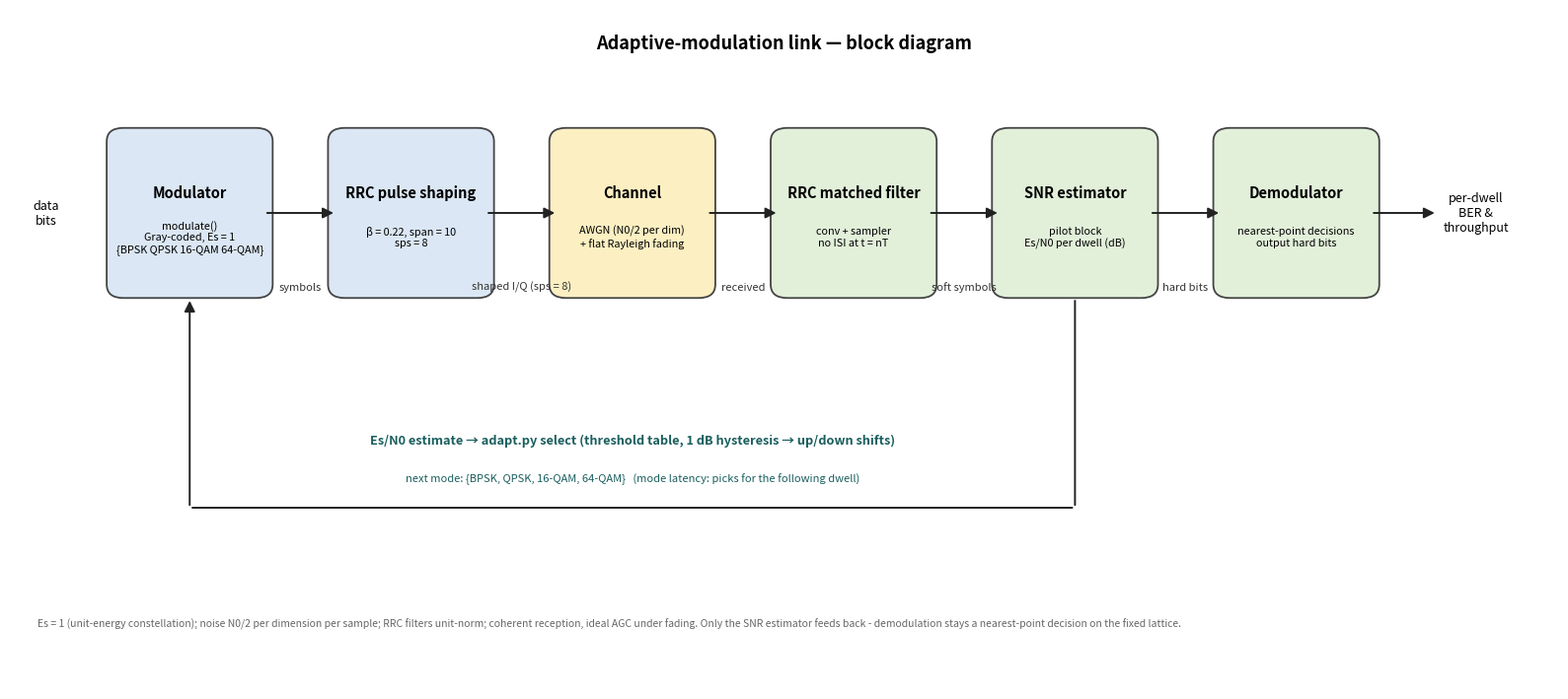

Reproduce this figure in Python. (Note: this script raises an exception after producing the figure.)
# SPDX-License-Identifier: MIT
# Copyright (c) 2026 georgian3768 and the Adaptive Modulation contributors

"""Clean, labeled block diagram of the adaptive-modulation link.

Chain drawn left-to-right:
    data bits -> Modulator -> RRC pulse shaping -> Channel (AWGN + fading)
              -> RRC matched filter -> SNR estimator -> Demodulator -> BER,
with the feedback arrow looping BACK from the SNR estimator to the Modulator
(the mode chosen for the next dwell follows adapt.py's threshold table with
its 1 dB hysteresis).

Saves results/link_block_diagram.svg (vector, report-ready) and .png.
Run:  .venv/bin/python block_diagram.py
"""

import matplotlib
matplotlib.use("Agg")
import matplotlib.pyplot as plt
from matplotlib.patches import FancyBboxPatch, FancyArrowPatch

# palette
TX = "#dbe7f4"      # transmit-side (modulator, pulse shaping)
CH = "#fcefc2"      # channel
RX = "#e2f0da"      # receive-side (matched filter, estimator, demodulator)
BORDER = "#444444"

CY = 42.0            # main-chain y
H, W = 15.0, 12.0    # box size


def _box(ax, cx, cy, title, sub, face):
    ax.add_patch(FancyBboxPatch(
        (cx - W / 2, cy - H / 2), W, H,
        boxstyle="round,pad=0.0,rounding_size=1.2",
        linewidth=1.3, edgecolor=BORDER, facecolor=face, zorder=2))
    ax.text(cx, cy + H * 0.12, title, ha="center", va="center",
            fontsize=10.5, fontweight="bold", zorder=3)
    ax.text(cx, cy - H * 0.14, sub, ha="center", va="center",
            fontsize=7.8, zorder=3)


def _arrow(ax, x0, y0, x1, y1, rad=0.0, head=True):
    ax.add_patch(FancyArrowPatch(
        (x0, y0), (x1, y1),
        connectionstyle=f"arc3,rad={rad}",
        arrowstyle="-|>" if head else "-",
        mutation_scale=16, linewidth=1.4, color="#222222", zorder=4))


def main():
    fig, ax = plt.subplots(figsize=(16.0, 7.2))
    ax.set_xlim(0, 112)
    ax.set_ylim(0, 60)
    ax.axis("off")

    ax.text(56, 57, "Adaptive-modulation link \u2014 block diagram",
            ha="center", va="center", fontsize=13, fontweight="bold")

    centers = [13, 29, 45, 61, 77, 93]          # modulator .. demodulator
    _box(ax, 13, CY, "Modulator", "modulate()\nGray-coded, Es = 1\n"
                                   "{BPSK QPSK 16-QAM 64-QAM}", TX)
    _box(ax, 29, CY, "RRC pulse shaping", "\u03b2 = 0.22, span = 10\nsps = 8",
         TX)
    _box(ax, 45, CY, "Channel", "AWGN (N0/2 per dim)\n+ flat Rayleigh fading",
         CH)
    _box(ax, 61, CY, "RRC matched filter", "conv + sampler\nno ISI at t = nT",
         RX)
    _box(ax, 77, CY, "SNR estimator", "pilot block\nEs/N0 per dwell (dB)", RX)
    _box(ax, 93, CY, "Demodulator", "nearest-point decisions\noutput hard "
         "bits", RX)

    # input node and output node (no boxes)
    ax.text(2.6, CY, "data\nbits", ha="center", va="center", fontsize=9,
            style="italic", zorder=3)
    ax.text(106, CY, "per-dwell\nBER &\nthroughput", ha="center",
            va="center", fontsize=9, style="italic", zorder=3)

    # main chain arrows + small captions under them
    for x0, x1, cap in [(18.4, 23.6, "symbols"),
                        (34.4, 39.6, "shaped I/Q (sps = 8)"),
                        (50.4, 55.6, "received"),
                        (66.4, 71.6, "soft symbols"),
                        (82.4, 87.6, "hard bits")]:
        _arrow(ax, x0, CY, x1, CY)
        ax.text((x0 + x1) / 2, CY - 6.5, cap, ha="center", va="center",
                fontsize=8, style="italic", color="#333333")
    _arrow(ax, 98.4, CY, 103.2, CY)             # demod -> BER tally

    # feedback: SNR estimator bottom -> modulator bottom (loop under the row)
    _arrow(ax, 77, CY - H / 2, 77, 16, head=False)
    _arrow(ax, 77, 16, 13, 16, head=False)
    _arrow(ax, 13, 16, 13, CY - H / 2)
    ax.text(45, 22.0, "Es/N0 estimate \u2192 adapt.py select (threshold table, "
            "1 dB hysteresis \u2192 up/down shifts)",
            ha="center", va="center", fontsize=9.2, fontweight="bold",
            color="#1a5e5e")
    ax.text(45, 18.6, "next mode: {BPSK, QPSK, 16-QAM, 64-QAM}   "
            "(mode latency: picks for the following dwell)",
            ha="center", va="center", fontsize=8, color="#1a5e5e")

    ax.text(2, 5.5,
            "Es = 1 (unit-energy constellation); noise N0/2 per dimension per "
            "sample; RRC filters unit-norm; coherent reception, ideal AGC under "
            "fading. Only the SNR estimator feeds back - demodulation stays a "
            "nearest-point decision on the fixed lattice.",
            fontsize=7.5, color="#666666")

    plt.tight_layout()
    out_png = "results/link_block_diagram.png"
    out_svg = "results/link_block_diagram.svg"
    fig.savefig(out_png, dpi=150)
    fig.savefig(out_svg)
    print(f"Block diagram saved to {out_png} and {out_svg}")


if __name__ == "__main__":
    main()
